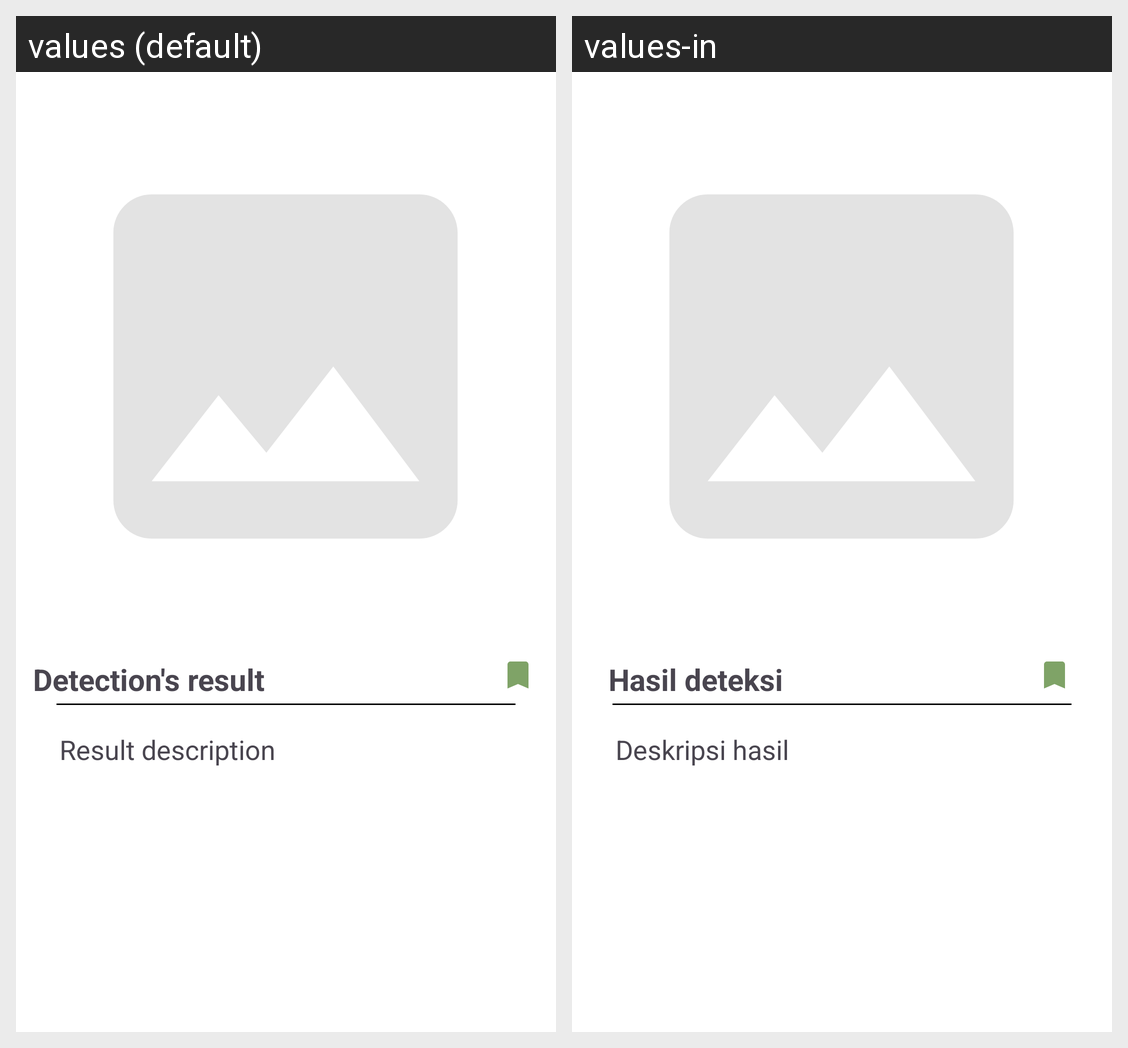

Translations of the strings shown on this Android screen, per locale in the grid:
Android screen res/layout/activity_detail_bookmark.xml rendered under 2 locales, left to right: values (default), values-in. Device: Nexus 5 (rendered at 1080×1920; each locale shown at half size, 540×960, under a caption strip naming it); theme Theme.AgroVision.
Strings drawn on this screen, with the default value and each locale's value (text and hints the layout hard-codes, and strings that could not be matched under every locale, appear in the picture but are not listed):

result
  values: Detection's result
  values-in: Hasil deteksi

resultDesc
  values: Result description
  values-in: Deskripsi hasil
